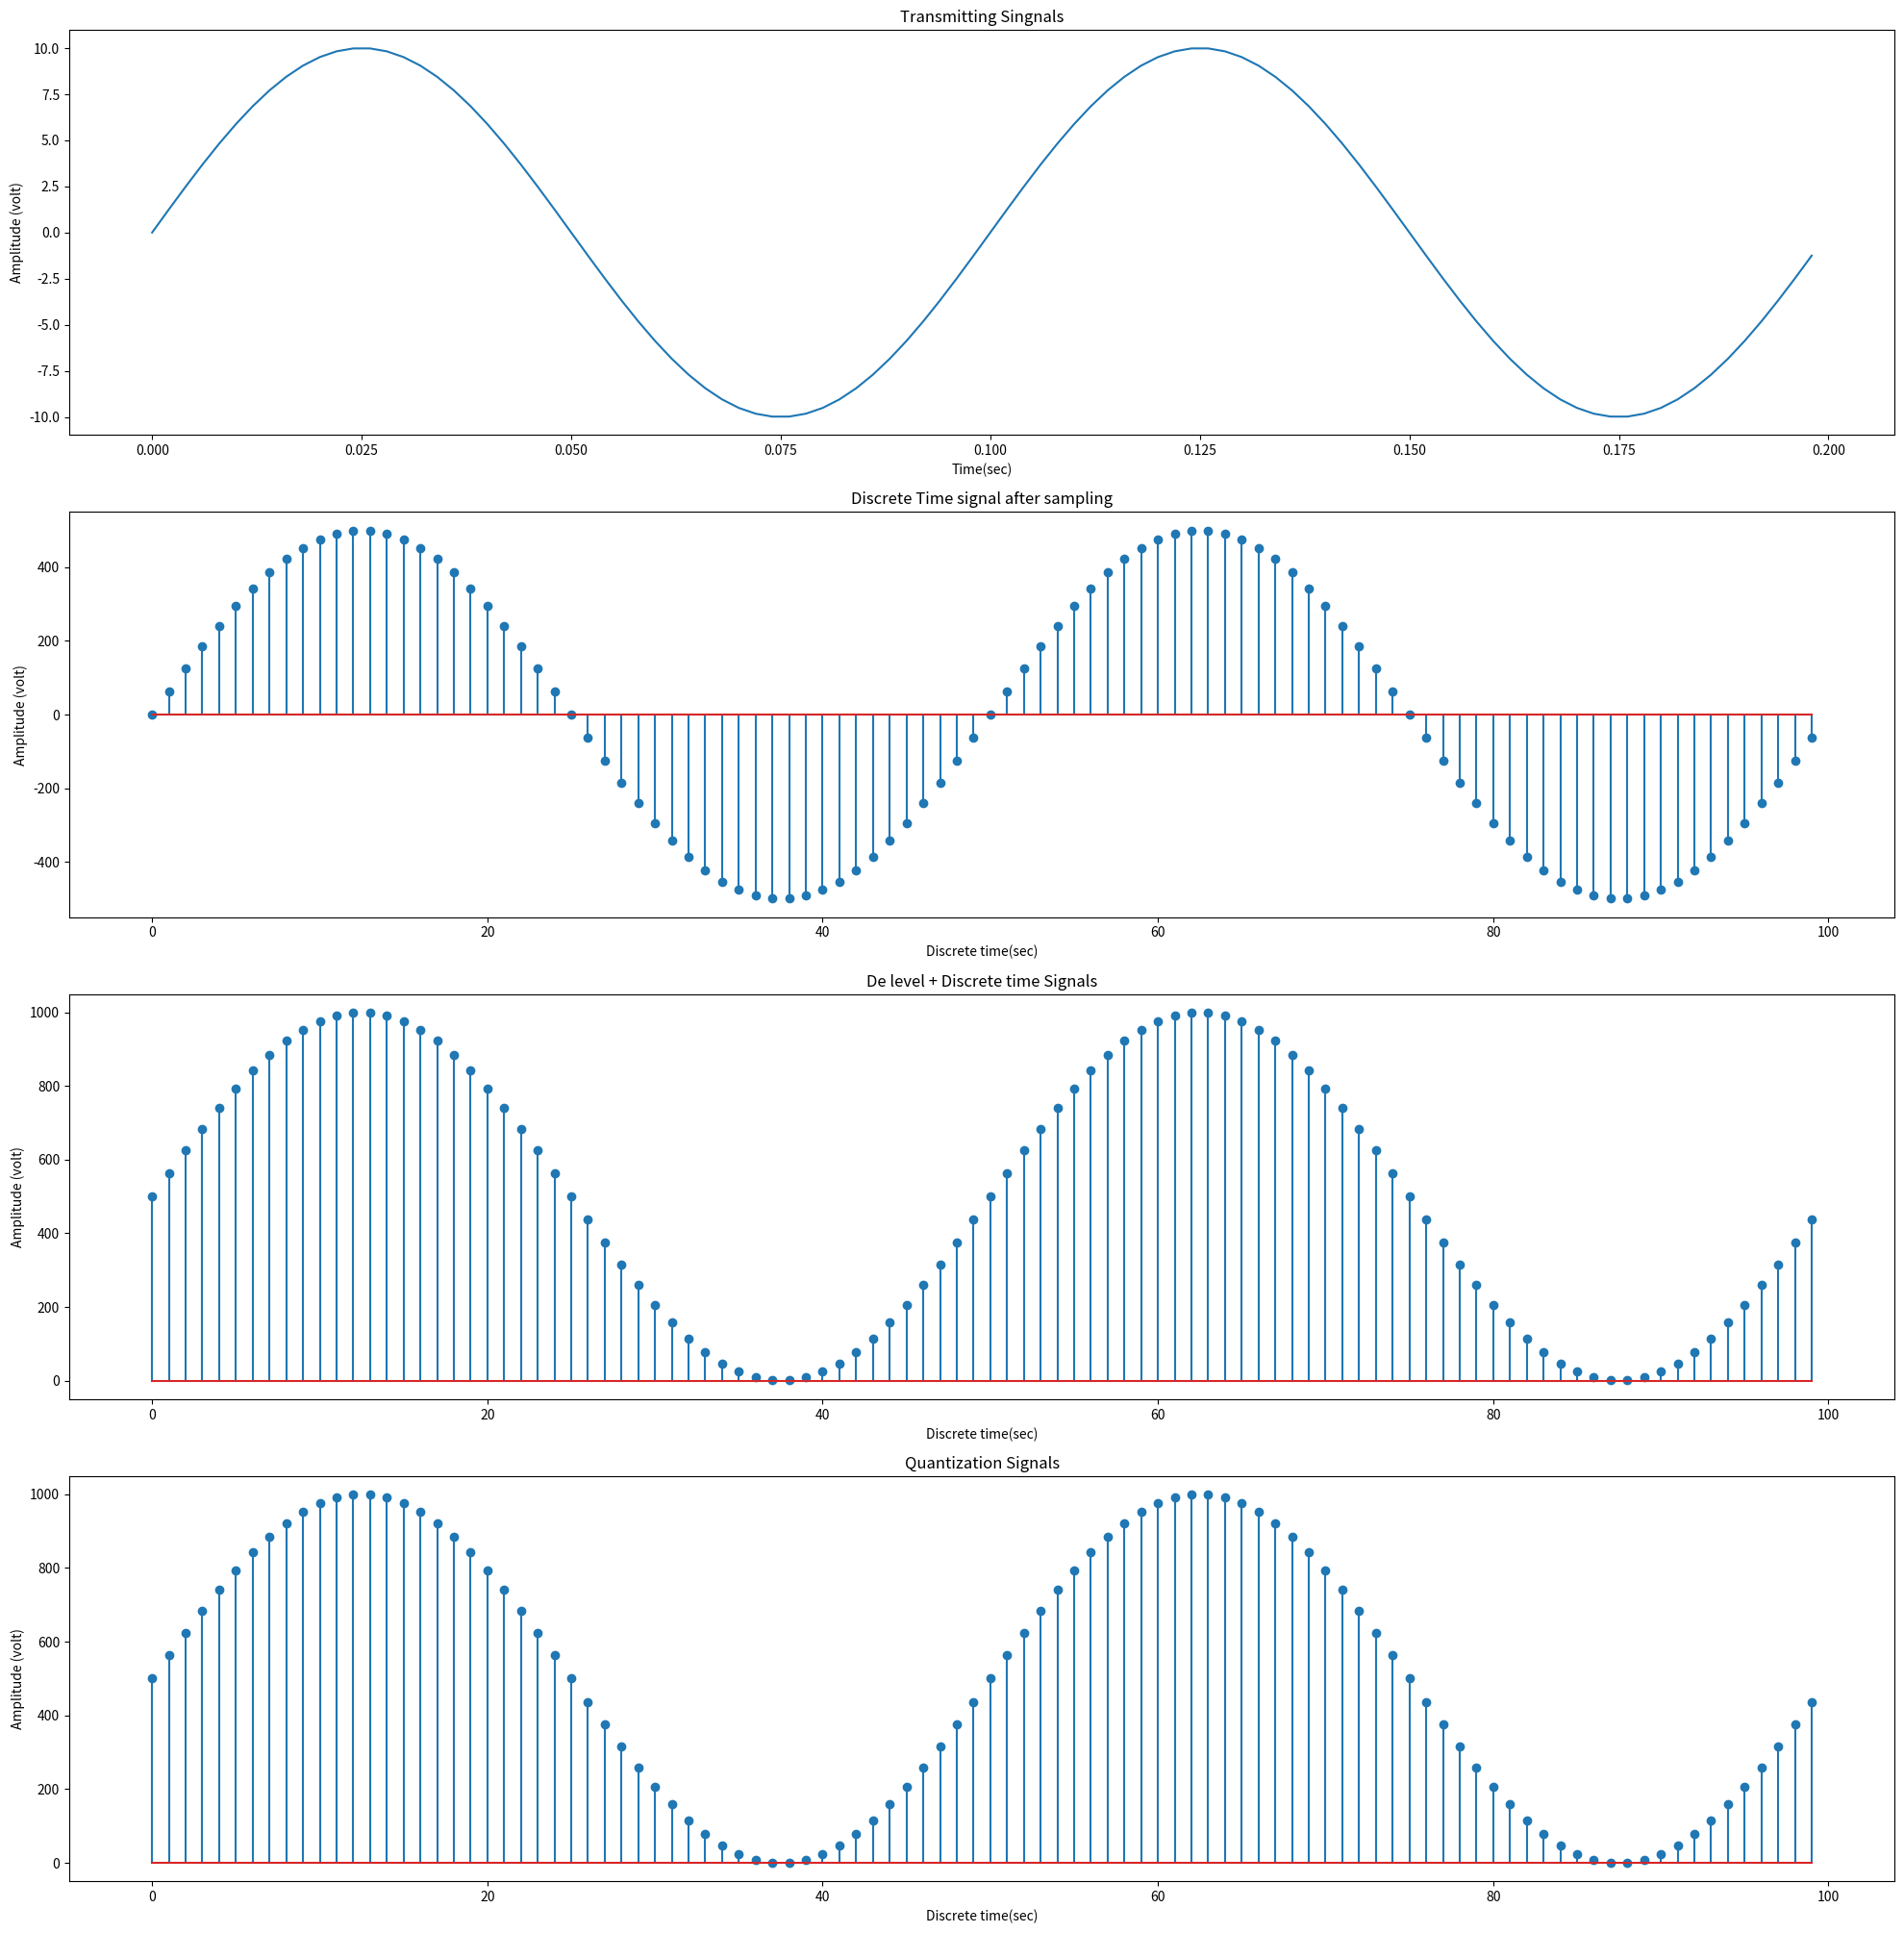

This chart was generated by the following Python code:
# from IPython.core.display import Markdown
import matplotlib.pyplot as plt
import numpy as np

fig, ax = plt.subplots(4, figsize= (20, 20))

f = 10
T = 1/f
t = np.arange(0, 2*T, T/50)
A = 10
y = A*np.sin(2*np.pi*f*t)

#figure 1
plt.tight_layout()
ax[0].plot(t,y)
ax[0].set_xlabel('Time(sec)')
ax[0].set_ylabel('Amplitude (volt)')
ax[0].set_title('Transmitting Singnals')

# sampling
A = 500
# Ts = T / 20
# Fs = 1 / Ts
Fs=500
Ts=1/Fs
n = np.arange(0, len(y))
y1 = A*np.sin(2*np.pi*f*n*Ts)

#figure 2
plt.tight_layout()
ax[1].stem(n,y1)
ax[1].set_xlabel('Discrete time(sec)')
ax[1].set_ylabel('Amplitude (volt)')
ax[1].set_title('Discrete Time signal after sampling')

y1 = A + y1
#figure 3
plt.tight_layout()
ax[2].stem(n,y1)
ax[2].set_xlabel('Discrete time(sec)')
ax[2].set_ylabel('Amplitude (volt)')
ax[2].set_title('De level + Discrete time Signals')

# Quantization
y1 = np.round(y1)
#figure 4
plt.tight_layout()
ax[3].stem(n,y1)
ax[3].set_xlabel('Discrete time(sec)')
ax[3].set_ylabel('Amplitude (volt)')
ax[3].set_title('Quantization Signals')
plt.show()

y1 = np.array(y1, dtype= int)
n = np.max(y1)
n = np.ceil(np.log2(n))
n = int(n)
print("Coding:")
for e in y1:
    print(f'{e:0{n}b}')

